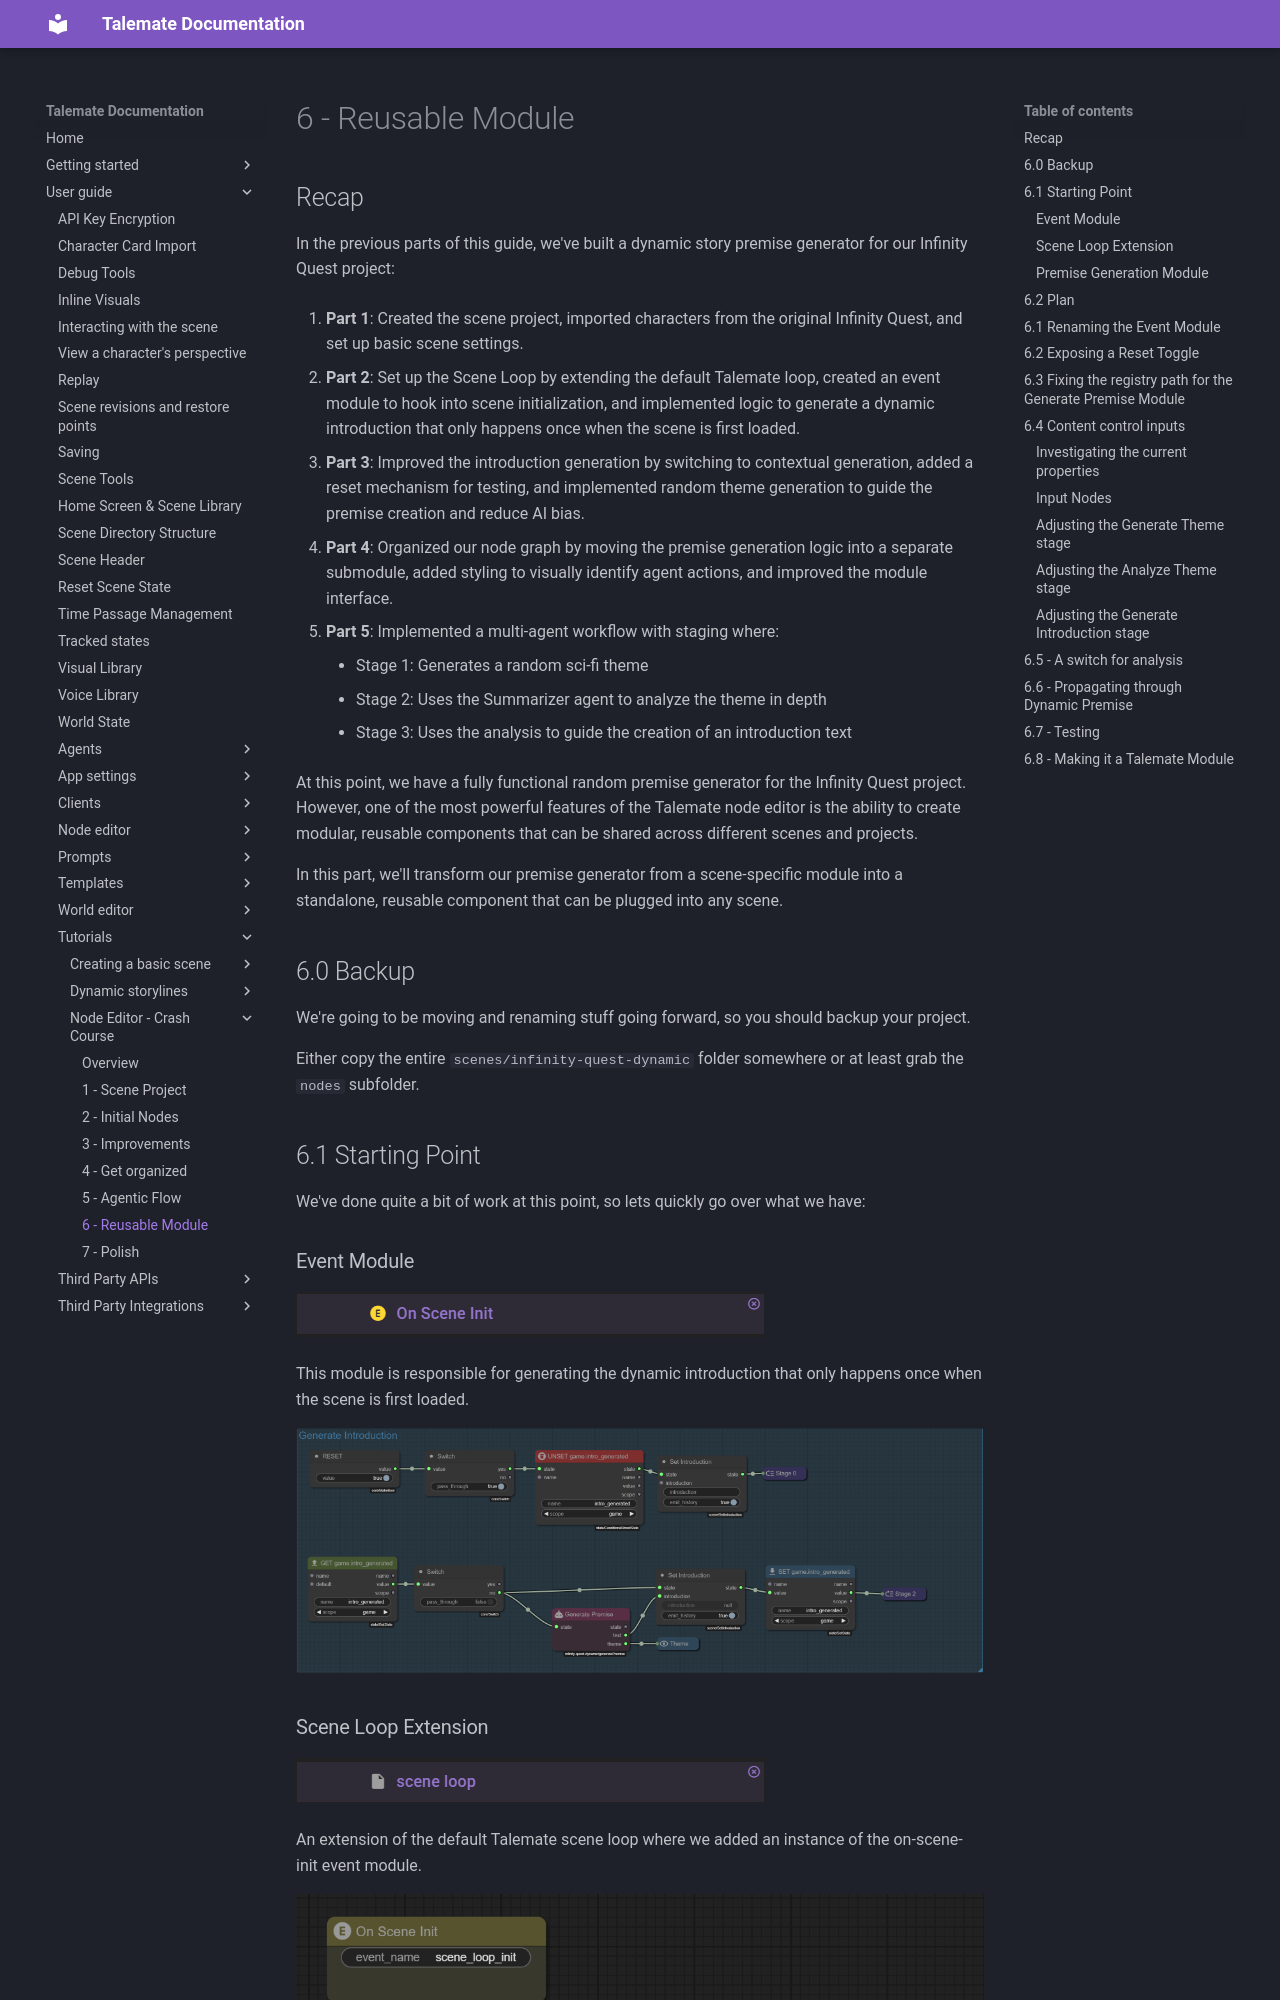

repository: vegu-ai/talemate · page: user-guide/howto/infinity-quest-dynamic/6-reusable-module/index.html · generator: mkdocs

# 6 - Reusable Module

## Recap

In the previous parts of this guide, we've built a dynamic story premise generator for our Infinity Quest project:

1. **Part 1**: Created the scene project, imported characters from the original Infinity Quest, and set up basic scene settings.

2. **Part 2**: Set up the Scene Loop by extending the default Talemate loop, created an event module to hook into scene initialization, and implemented logic to generate a dynamic introduction that only happens once when the scene is first loaded.

3. **Part 3**: Improved the introduction generation by switching to contextual generation, added a reset mechanism for testing, and implemented random theme generation to guide the premise creation and reduce AI bias.

4. **Part 4**: Organized our node graph by moving the premise generation logic into a separate submodule, added styling to visually identify agent actions, and improved the module interface.

5. **Part 5**: Implemented a multi-agent workflow with staging where:
    - Stage 1: Generates a random sci-fi theme
    - Stage 2: Uses the Summarizer agent to analyze the theme in depth
    - Stage 3: Uses the analysis to guide the creation of an introduction text

At this point, we have a fully functional random premise generator for the Infinity Quest project. However, one of the most powerful features of the Talemate node editor is the ability to create modular, reusable components that can be shared across different scenes and projects.

In this part, we'll transform our premise generator from a scene-specific module into a standalone, reusable component that can be plugged into any scene.
